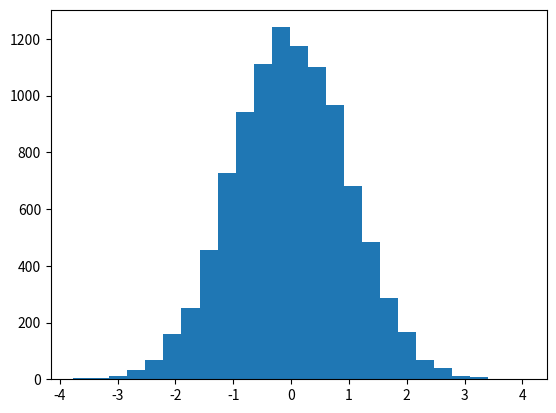

Here is the Python script that generated this plot:
import numpy as np
import matplotlib.pyplot as plt
# 10000个随机数
random_state = np.random.RandomState(19680801)
radom_x = random_state.randn(10000)
# 绘制包含25个矩形条的直方图
plt.hist(radom_x, bins=25)
plt.show()
